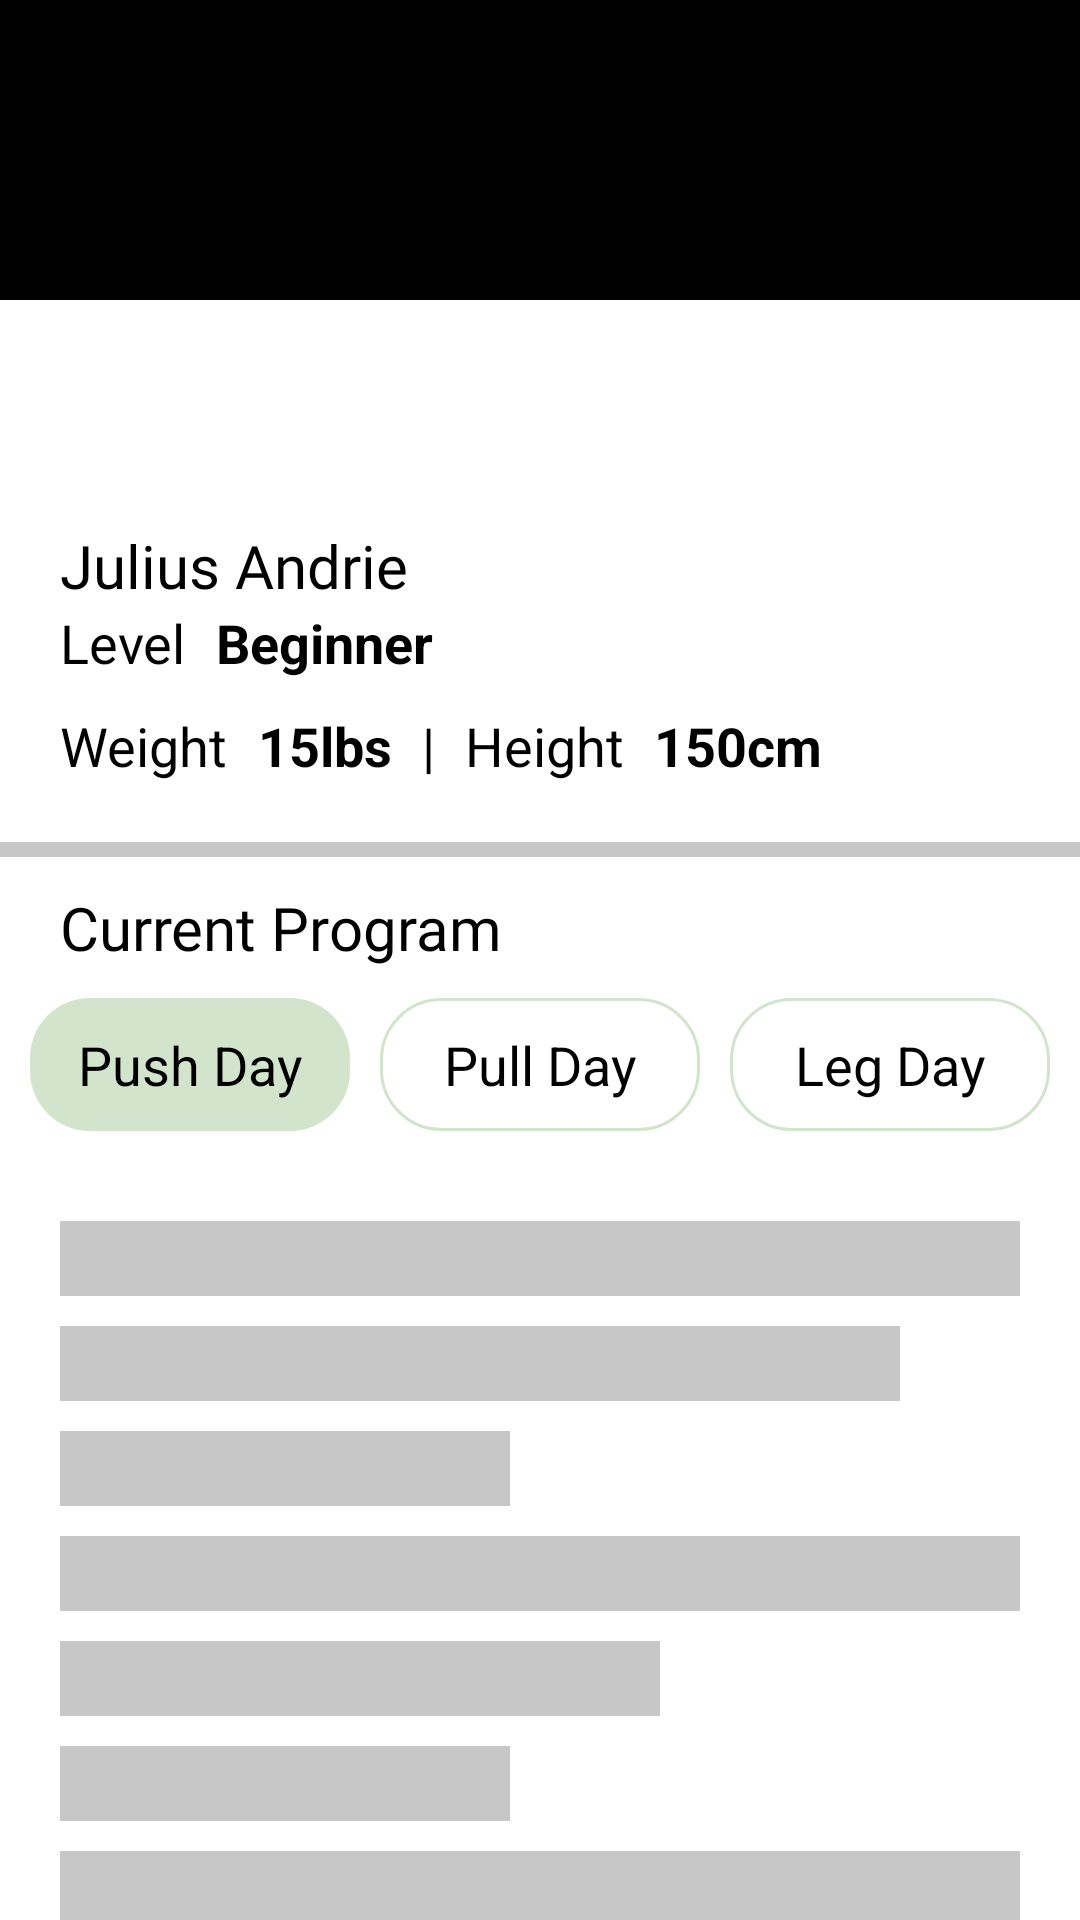

Here is an Android app screen rendered from its layout file. Give the layout XML and the strings, colors and styles it references.
<!-- AndroidManifest.xml: application theme Theme.GymCompanion -->
<!-- res/layout/activity_detailed_profile.xml -->
<?xml version="1.0" encoding="utf-8"?>
<ScrollView xmlns:android="http://schemas.android.com/apk/res/android"
    xmlns:tools="http://schemas.android.com/tools"
    android:layout_width="match_parent"
    android:layout_height="match_parent"
    tools:context=".ui.DetailedProfile.DetailedProfileActivity"
    android:scrollbars="none"
    android:background="@color/white"
    >

    <RelativeLayout
        android:layout_width="match_parent"
        android:layout_height="wrap_content">
        <View
            android:id="@+id/header"
            android:background="@color/black"
            android:layout_width="match_parent"
            android:layout_height="100dp"
            android:layout_alignParentStart="true"
            android:layout_alignParentEnd="true"
            android:layout_alignParentTop="true"
            />

        <ImageView
            android:id="@+id/profilePicture"
            android:contentDescription="@string/profile_photo"
            android:src="@drawable/male_person"
            android:layout_alignParentTop="true"
            android:layout_alignParentStart="true"
            android:layout_width="120dp"
            android:layout_height="120dp"
            android:layout_marginTop="55dp"
            android:layout_marginStart="20dp"
            />

        <LinearLayout
            android:id="@+id/infoContainer"
            android:layout_alignParentStart="true"
            android:layout_alignParentEnd="true"
            android:layout_below="@+id/profilePicture"
            android:layout_width="match_parent"
            android:layout_height="wrap_content"
            android:orientation="vertical"
            android:paddingStart="20dp"
            android:paddingEnd="20dp">
            <LinearLayout
                android:layout_width="match_parent"
                android:layout_height="wrap_content"
                android:orientation="horizontal">
                <TextView
                    android:id="@+id/name"
                    android:layout_width="match_parent"
                    android:layout_height="wrap_content"
                    android:text="@string/sample_name"
                    android:textColor="@color/black"
                    android:fontFamily="@font/poppins_bold"
                    android:textSize="20sp"
                    />
            </LinearLayout>
            <LinearLayout
                android:layout_width="match_parent"
                android:layout_height="wrap_content"
                >
                <TextView
                    android:layout_width="wrap_content"
                    android:layout_height="wrap_content"
                    android:text="@string/level_beginner"
                    android:textColor="@color/black"
                    android:textSize="18sp"
                    android:layout_marginEnd="10dp"
                    />

                <TextView
                    android:id="@+id/numFollowers"
                    android:layout_width="wrap_content"
                    android:layout_height="wrap_content"
                    android:text="@string/level"
                    android:textStyle="bold"
                    android:textColor="@color/black"
                    android:textSize="18sp"/>
            </LinearLayout>
            <LinearLayout
                android:layout_marginTop="10dp"
                android:layout_width="match_parent"
                android:layout_height="wrap_content"
                android:orientation="horizontal">
                <TextView
                    android:layout_width="wrap_content"
                    android:layout_height="wrap_content"
                    android:layout_marginBottom="10dp"
                    android:text="@string/weight"
                    android:textColor="@color/black"
                    android:layout_marginEnd="10dp"
                    android:textSize="18sp" />
                <TextView
                    android:id="@+id/weight"
                    android:layout_width="wrap_content"
                    android:layout_height="wrap_content"
                    android:layout_marginBottom="10dp"
                    android:text="@string/sample_weight"
                    android:textColor="@color/black"
                    android:textSize="18sp"
                    android:textStyle="bold"/>

                <TextView
                    android:layout_width="wrap_content"
                    android:layout_height="wrap_content"
                    android:text="@string/separator"
                    android:textColor="@color/black"
                    android:textSize="18sp"
                    android:layout_marginStart="10dp"
                    android:layout_marginEnd="10dp"
                    />
                <TextView
                    android:layout_width="wrap_content"
                    android:layout_height="wrap_content"
                    android:layout_marginBottom="10dp"
                    android:text="@string/height"
                    android:textColor="@color/black"
                    android:layout_marginEnd="10dp"
                    android:textSize="18sp" />
                <TextView
                    android:id="@+id/height"
                    android:layout_width="wrap_content"
                    android:layout_height="wrap_content"
                    android:text="@string/sample_height"
                    android:textColor="@color/black"
                    android:textSize="18sp"
                    android:layout_marginBottom="10dp"
                    android:textStyle="bold"
                    />
            </LinearLayout>
        </LinearLayout>

        <View
            android:id="@+id/separator"
            android:layout_width="match_parent"
            android:layout_height="5dp"
            android:background="@color/lightGray"
            android:layout_alignParentEnd="true"
            android:layout_alignParentStart="true"
            android:layout_below="@+id/infoContainer"
            android:layout_marginTop="10dp"
            android:layout_marginBottom="10dp"
            />

        <TextView
            android:id="@+id/title"
            android:layout_width="wrap_content"
            android:layout_height="wrap_content"
            android:layout_below="@+id/separator"
            android:layout_marginStart="20dp"
            android:layout_marginEnd="10dp"
            android:fontFamily="@font/poppins_bold"
            android:text="@string/current_program"
            android:textColor="@color/black"
            android:textSize="20sp" />

        <LinearLayout
            android:id="@+id/chipHolder"
            android:layout_below="@+id/title"
            android:layout_alignParentStart="true"
            android:layout_alignParentEnd="true"
            android:layout_width="match_parent"
            android:layout_height="wrap_content"
            android:orientation="horizontal"
            android:padding="10dp"
            >

            <TextView
                android:id="@+id/pushDay"
                android:textAlignment="center"
                android:layout_weight="1"
                android:layout_width="0dp"
                android:layout_height="wrap_content"
                android:padding="10dp"
                android:text="@string/push_day"
                android:textSize="18sp"
                android:textColor="@color/black"
                android:background="@drawable/round_edit_text"
                />
            <Space
                android:layout_width="10dp"
                android:layout_height="wrap_content"
                />
            <TextView
                android:id="@+id/pullDay"
                android:textAlignment="center"
                android:layout_weight="1"
                android:layout_width="0dp"
                android:layout_height="wrap_content"
                android:padding="10dp"
                android:text="@string/pull_day"
                android:textSize="18sp"
                android:textColor="@color/black"
                android:background="@drawable/rounded_border"
                />
            <Space
                android:layout_width="10dp"
                android:layout_height="wrap_content"
                />
            <TextView
                android:id="@+id/legDay"
                android:textAlignment="center"
                android:layout_weight="1"
                android:layout_width="0dp"
                android:layout_height="wrap_content"
                android:padding="10dp"
                android:text="@string/leg_day"
                android:textSize="18sp"
                android:textColor="@color/black"
                android:background="@drawable/rounded_border"
                />
        </LinearLayout>

        <androidx.recyclerview.widget.RecyclerView
            android:id="@+id/recyclerView"
            android:layout_width="match_parent"
            android:layout_height="wrap_content"
            android:layout_below="@+id/chipHolder"
            android:layout_alignParentStart="true"
            android:layout_alignParentEnd="true"
            android:layout_marginStart="10dp"
            android:layout_marginTop="10dp"
            android:layout_marginEnd="10dp"
            android:layout_marginBottom="10dp"
            android:nestedScrollingEnabled="false"
            android:visibility="gone"
            />
        <LinearLayout
            android:id="@+id/loadinLayout"
            android:layout_width="match_parent"
            android:layout_height="wrap_content"
            android:layout_below="@+id/chipHolder"
            android:layout_alignParentStart="true"
            android:layout_alignParentEnd="true"
            android:layout_marginStart="10dp"
            android:layout_marginTop="10dp"
            android:layout_marginEnd="10dp"
            android:layout_marginBottom="10dp"
            >
            <include layout="@layout/loading_layout"/>
        </LinearLayout>
    </RelativeLayout>
</ScrollView>
<!-- res/layout/loading_layout.xml (included above) -->
<?xml version="1.0" encoding="utf-8"?>
<LinearLayout xmlns:android="http://schemas.android.com/apk/res/android"
    android:layout_width="match_parent"
    android:layout_height="match_parent"
    android:padding="10dp"
    android:orientation="vertical">
    <View
        android:layout_width="match_parent"
        android:layout_height="25dp"
        android:background="@color/lightGray"
        android:backgroundTint="@color/lightGray"
        android:layout_marginBottom="10dp"
        />

    <View
        android:layout_width="match_parent"
        android:layout_marginEnd="40dp"
        android:layout_height="25dp"
        android:background="@color/lightGray"
        android:backgroundTint="@color/lightGray"
        android:layout_marginBottom="10dp"
        />

    <View
        android:layout_width="150dp"
        android:layout_height="25dp"
        android:background="@color/lightGray"
        android:backgroundTint="@color/lightGray"
        android:layout_marginBottom="10dp"
        />

    <View
        android:layout_width="match_parent"
        android:layout_height="25dp"
        android:background="@color/lightGray"
        android:backgroundTint="@color/lightGray"
        android:layout_marginBottom="10dp"
        />

    <View
        android:layout_width="200dp"
        android:layout_height="25dp"
        android:background="@color/lightGray"
        android:backgroundTint="@color/lightGray"
        android:layout_marginBottom="10dp"
        />
    <View
        android:layout_width="150dp"
        android:layout_height="25dp"
        android:background="@color/lightGray"
        android:backgroundTint="@color/lightGray"
        android:layout_marginBottom="10dp"
        />

    <View
        android:layout_width="match_parent"
        android:layout_height="25dp"
        android:background="@color/lightGray"
        android:backgroundTint="@color/lightGray"
        android:layout_marginBottom="10dp"
        />

    <View
        android:layout_width="200dp"
        android:layout_height="25dp"
        android:background="@color/lightGray"
        android:backgroundTint="@color/lightGray"
        android:layout_marginBottom="10dp"
        />

    <View
        android:layout_width="match_parent"
        android:layout_marginEnd="60dp"
        android:layout_height="25dp"
        android:background="@color/lightGray"
        android:backgroundTint="@color/lightGray"
        android:layout_marginBottom="10dp"
        />
    <View
        android:layout_width="150dp"
        android:layout_height="25dp"
        android:background="@color/lightGray"
        android:backgroundTint="@color/lightGray"
        android:layout_marginBottom="10dp"
        />

    <View
        android:layout_width="match_parent"
        android:layout_height="25dp"
        android:background="@color/lightGray"
        android:backgroundTint="@color/lightGray"
        android:layout_marginBottom="10dp"
        />

    <View
        android:layout_width="200dp"
        android:layout_height="25dp"
        android:background="@color/lightGray"
        android:backgroundTint="@color/lightGray"
        android:layout_marginBottom="10dp"
        />

    <View
        android:layout_width="match_parent"
        android:layout_marginEnd="60dp"
        android:layout_height="25dp"
        android:background="@color/lightGray"
        android:backgroundTint="@color/lightGray"
        android:layout_marginBottom="10dp"
        />
    <View
    android:layout_width="150dp"
    android:layout_height="25dp"
    android:background="@color/lightGray"
    android:backgroundTint="@color/lightGray"
    android:layout_marginBottom="10dp"
    />

    <View
        android:layout_width="match_parent"
        android:layout_marginEnd="60dp"
        android:layout_height="25dp"
        android:background="@color/lightGray"
        android:backgroundTint="@color/lightGray"
        android:layout_marginBottom="10dp"
        />
    <View
        android:layout_width="match_parent"
        android:layout_height="25dp"
        android:background="@color/lightGray"
        android:backgroundTint="@color/lightGray"
        android:layout_marginBottom="10dp"
        />

    <View
        android:layout_width="200dp"
        android:layout_height="25dp"
        android:background="@color/lightGray"
        android:backgroundTint="@color/lightGray"
        android:layout_marginBottom="10dp"
        />

    <View
        android:layout_width="match_parent"
        android:layout_marginEnd="60dp"
        android:layout_height="25dp"
        android:background="@color/lightGray"
        android:backgroundTint="@color/lightGray"
        android:layout_marginBottom="10dp"
        />



</LinearLayout>
<!-- resources referenced by this layout -->
<resources>
  <color name="black">#FF000000</color>
  <color name="lightGray">#C7C7C7</color>
  <color name="white">#FFFFFFFF</color>
  <!-- drawable round_edit_text (drawable) -->
  <?xml version="1.0" encoding="utf-8"?>
  <shape android:shape="rectangle" xmlns:android="http://schemas.android.com/apk/res/android">
  
      <solid android:color="@color/lightPrimaryVariant"/>
      <corners android:radius="20dp"/>
  </shape>
  <!-- drawable rounded_border (drawable) -->
  <?xml version="1.0" encoding="utf-8"?>
  <shape android:shape="rectangle" xmlns:android="http://schemas.android.com/apk/res/android">
      <corners android:radius="20dp"/>
      <stroke android:color="@color/lightPrimaryVariant" android:width="3px"/>
  </shape>
  <string name="current_program">Current Program</string>
  <string name="height">Height</string>
  <string name="leg_day">Leg Day</string>
  <string name="level">Beginner</string>
  <string name="level_beginner">Level</string>
  <string name="profile_photo">profile photo</string>
  <string name="pull_day">Pull Day</string>
  <string name="push_day">Push Day</string>
  <string name="sample_height">150cm</string>
  <string name="sample_name">Julius Andrie</string>
  <string name="sample_weight">15lbs</string>
  <string name="separator">|</string>
  <string name="weight">Weight</string>
  <style name="Theme.GymCompanion" parent="Base.Theme.GymCompanion" />
  <color name="lightPrimaryVariant">#D3E4CD</color>
  <style name="Base.Theme.GymCompanion" parent="Theme.Material3.DayNight.NoActionBar">
          
          <item name="colorPrimary">@color/lightPrimary</item>
          <item name="colorPrimaryVariant">@color/lightPrimaryVariant</item>
          <item name="colorSecondary">@color/lightSecondary</item>
          <item name="colorSecondaryVariant">@color/lightSecondaryVariant</item>
          <item name="colorSurface">@color/white</item>
  
  
          <item name="colorOnPrimary">@color/black</item>
          <item name="colorOnSecondary">@color/black</item>
          <item name="android:datePickerDialogTheme">@style/date_picker</item>
          <item name="android:actionMenuTextColor">@color/black</item>
  
      </style>
  <color name="lightPrimary">#99A799</color>
  <color name="lightSecondary">#F2DDC1</color>
  <color name="lightSecondaryVariant">#B5A590</color>
  <style name="date_picker" parent="android:Theme.Material.Light.Dialog">
          <item name="android:colorAccent">@color/lightPrimary</item>
      </style>
</resources>
